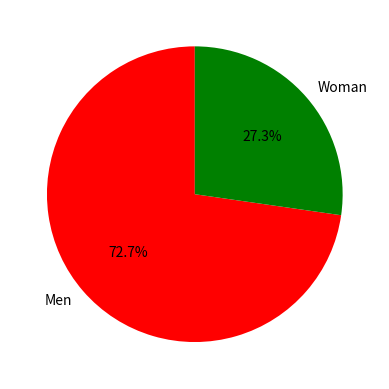

Write the Python code that produced this figure.
import matplotlib.pyplot as plt

Medals = (8,3)
gender = ['Men', 'Woman']
colors = ['r', 'g']

plt.pie(Medals, labels=gender, colors=colors, startangle=90, autopct='%.1f%%')
plt.show()
